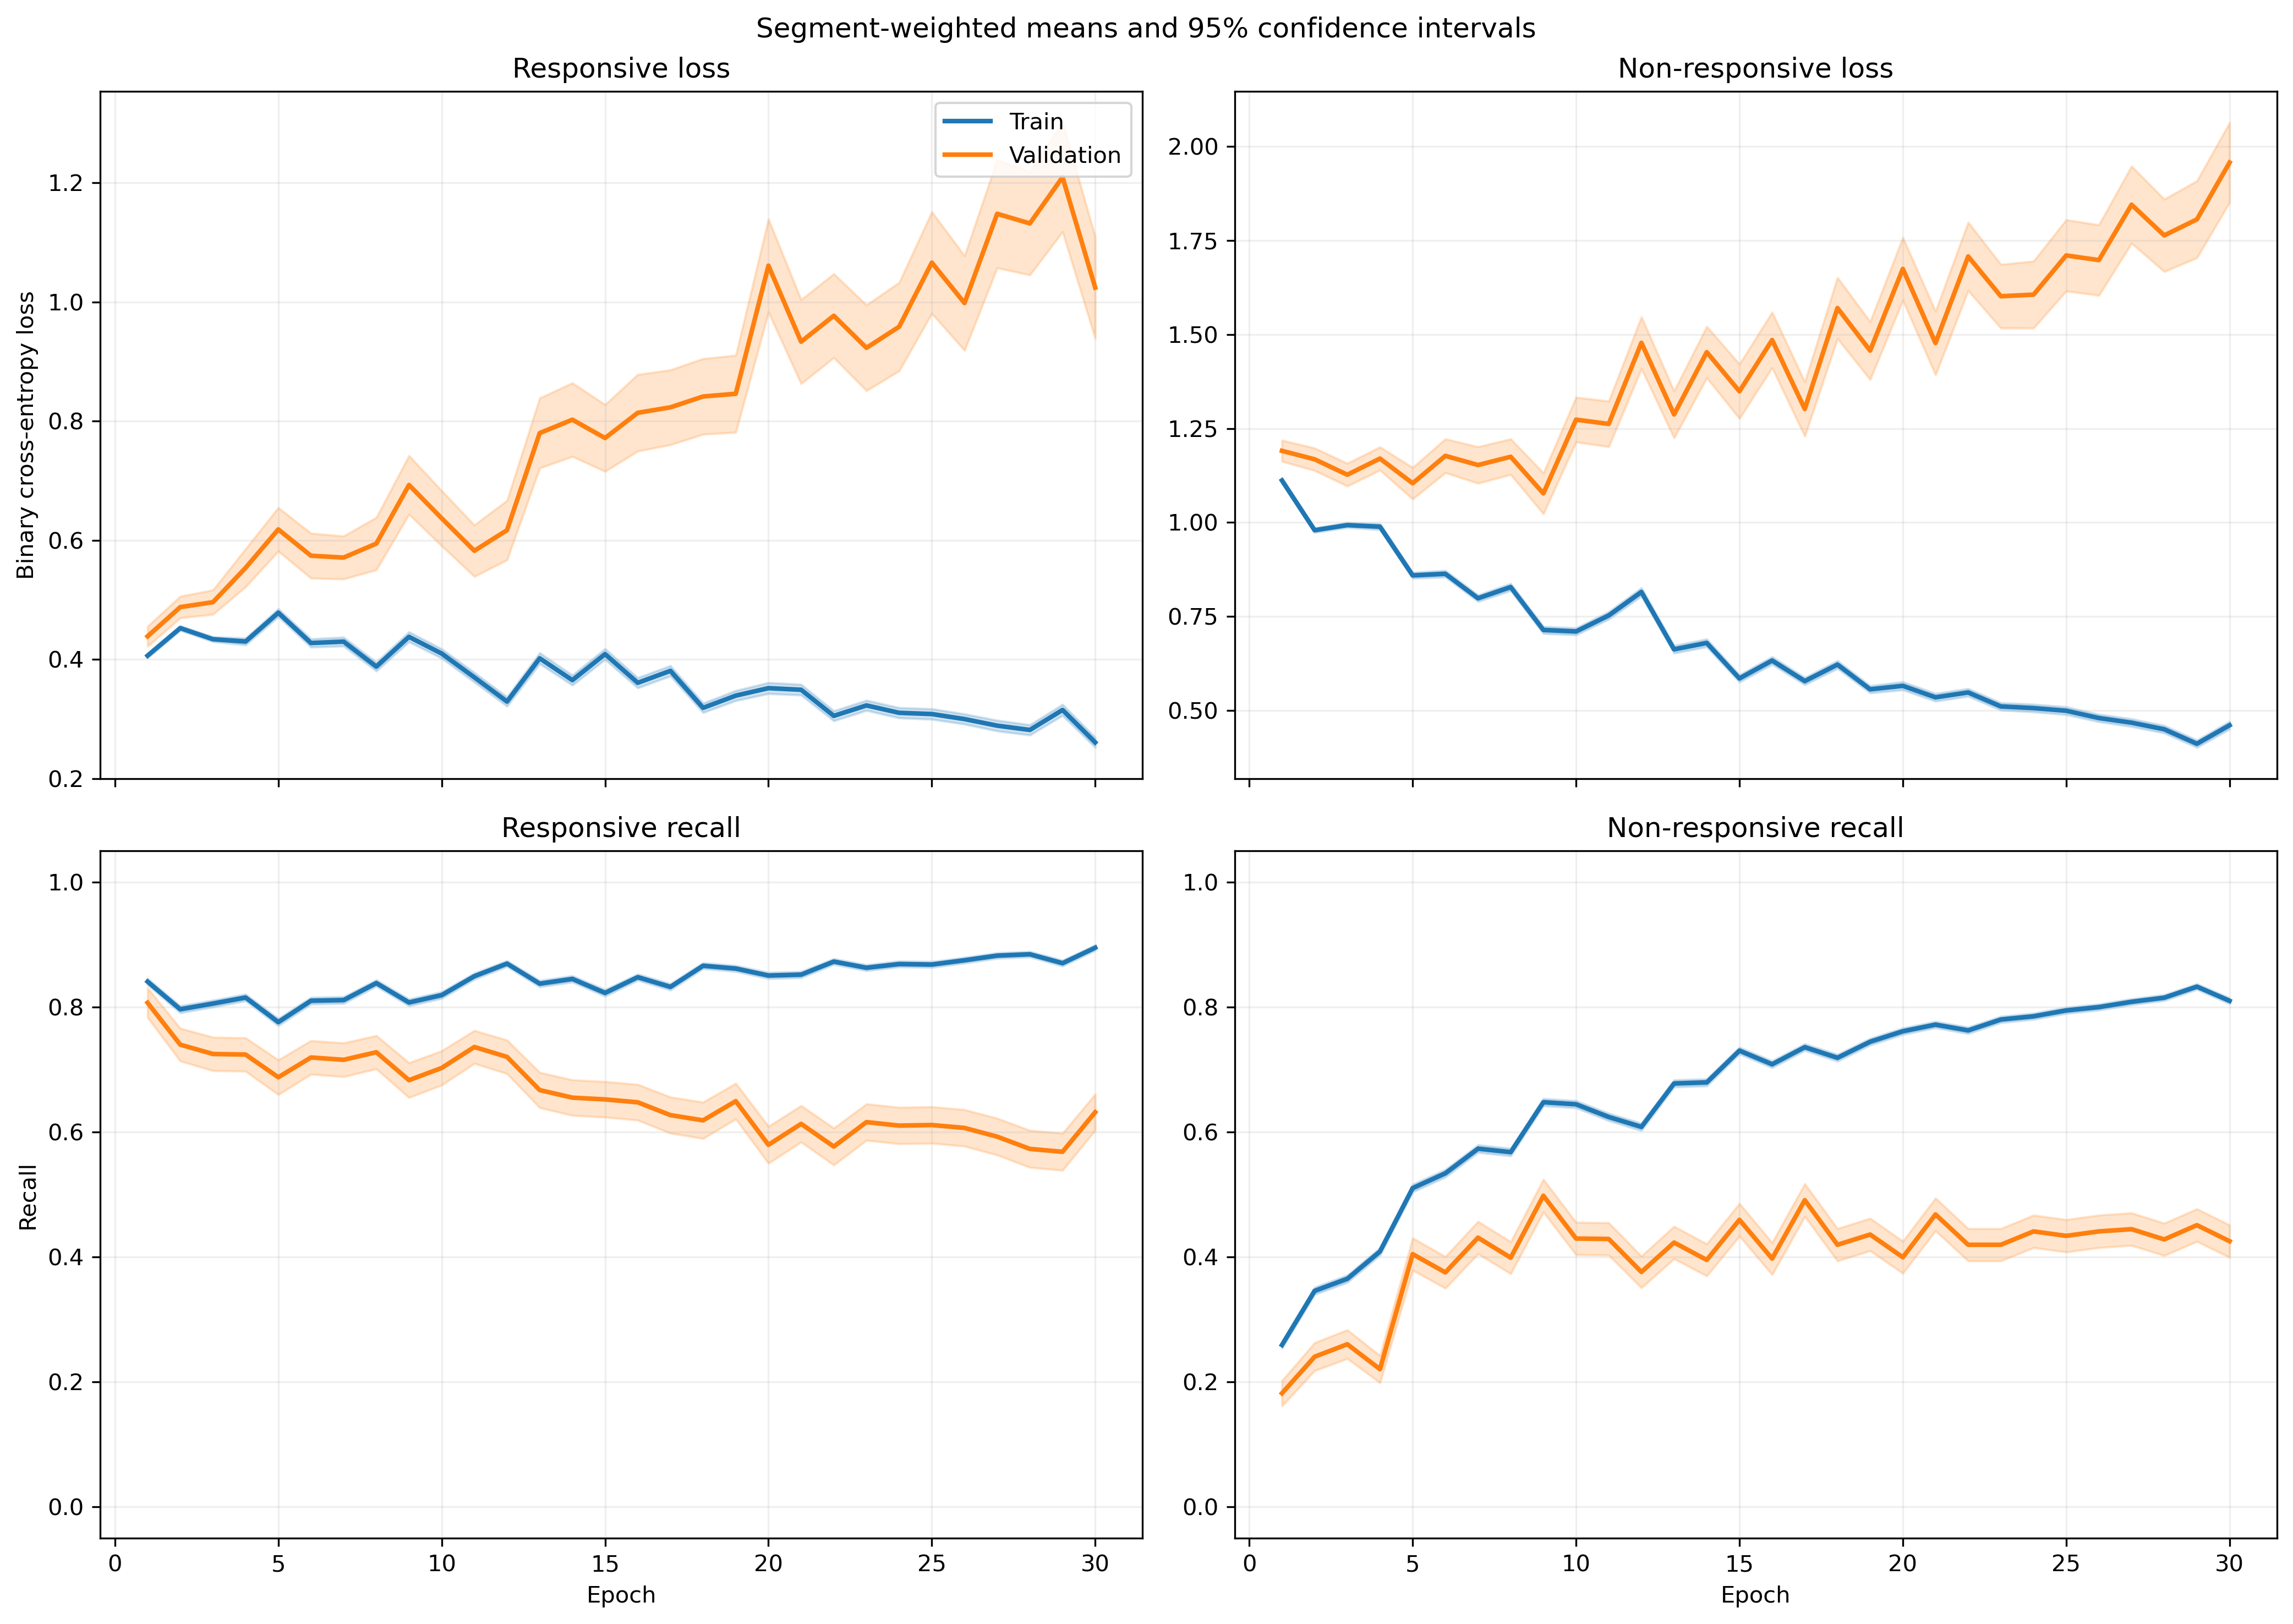

The table this chart was drawn from, first rows:
fold, epoch, split, r_loss, r_loss_count, r_loss_sum, r_loss_sum_sq, r_recall, r_recall_count, r_recall_sum, r_recall_sum_sq, nr_loss, nr_loss_count, nr_loss_sum, nr_loss_sum_sq, nr_recall, nr_recall_count, nr_recall_sum, nr_recall_sum_sq
1, 1, train, 0.3893, 1063, 413.8, 247.6, 0.841, 1063, 894.0, 894.0, 1.153, 1401, 1615, 2342, 0.2755, 1401, 386.0, 386.0
1, 1, validation, 0.3654, 10, 3.654, 1.888, 0.9, 10, 9.0, 9.0, , 0, 0.0, 0.0, , 0, 0.0, 0.0
1, 2, train, 0.4753, 1063, 505.2, 330.5, 0.7658, 1063, 814.0, 814.0, 0.9287, 1401, 1301, 1539, 0.4004, 1401, 561.0, 561.0
1, 2, validation, 0.5568, 10, 5.568, 3.798, 0.6, 10, 6.0, 6.0, , 0, 0.0, 0.0, , 0, 0.0, 0.0
1, 3, train, 0.516, 1063, 548.5, 427, 0.7404, 1063, 787.0, 787.0, 0.8245, 1401, 1155, 1337, 0.4925, 1401, 690.0, 690.0
1, 3, validation, 0.4844, 10, 4.844, 3.029, 0.9, 10, 9.0, 9.0, , 0, 0.0, 0.0, , 0, 0.0, 0.0
1, 4, train, 0.4231, 1063, 449.8, 383.1, 0.8062, 1063, 857.0, 857.0, 0.9831, 1401, 1377, 2021, 0.4333, 1401, 607.0, 607.0
1, 4, validation, 0.4763, 10, 4.763, 3.917, 0.8, 10, 8.0, 8.0, , 0, 0.0, 0.0, , 0, 0.0, 0.0
1, 5, train, 0.4727, 1063, 502.5, 449, 0.8015, 1063, 852.0, 852.0, 0.7751, 1401, 1086, 1231, 0.5211, 1401, 730.0, 730.0
1, 5, validation, 0.7044, 10, 7.044, 6.63, 0.5, 10, 5.0, 5.0, , 0, 0.0, 0.0, , 0, 0.0, 0.0
1, 6, train, 0.379, 1063, 402.9, 411.7, 0.8297, 1063, 882.0, 882.0, 0.9248, 1401, 1296, 2102, 0.5253, 1401, 736.0, 736.0
1, 6, validation, 0.4647, 10, 4.647, 2.991, 0.8, 10, 8.0, 8.0, , 0, 0.0, 0.0, , 0, 0.0, 0.0
1, 7, train, 0.4372, 1063, 464.7, 451.7, 0.7761, 1063, 825.0, 825.0, 0.7139, 1401, 1000, 1363, 0.6517, 1401, 913.0, 913.0
1, 7, validation, 0.5513, 10, 5.513, 4.305, 0.7, 10, 7.0, 7.0, , 0, 0.0, 0.0, , 0, 0.0, 0.0
1, 8, train, 0.411, 1063, 436.9, 463.8, 0.825, 1063, 877.0, 877.0, 0.718, 1401, 1006, 1378, 0.6146, 1401, 861.0, 861.0
1, 8, validation, 0.5941, 10, 5.941, 4.416, 0.6, 10, 6.0, 6.0, , 0, 0.0, 0.0, , 0, 0.0, 0.0
1, 9, train, 0.3275, 1063, 348.1, 366.3, 0.8514, 1063, 905.0, 905.0, 0.9025, 1401, 1264, 2259, 0.5739, 1401, 804.0, 804.0
1, 9, validation, 0.5425, 10, 5.425, 4.837, 0.7, 10, 7.0, 7.0, , 0, 0.0, 0.0, , 0, 0.0, 0.0
1, 10, train, 0.4242, 1063, 450.9, 572.5, 0.8175, 1063, 869.0, 869.0, 0.6383, 1401, 894.2, 1345, 0.6974, 1401, 977.0, 977.0
1, 10, validation, 0.6528, 10, 6.528, 6.252, 0.6, 10, 6.0, 6.0, , 0, 0.0, 0.0, , 0, 0.0, 0.0
1, 11, train, 0.2866, 1063, 304.6, 354.1, 0.8928, 1063, 949.0, 949.0, 0.8952, 1401, 1254, 2372, 0.5789, 1401, 811.0, 811.0
1, 11, validation, 0.698, 10, 6.98, 6.114, 0.4, 10, 4.0, 4.0, , 0, 0.0, 0.0, , 0, 0.0, 0.0
1, 12, train, 0.4023, 1063, 427.6, 594, 0.8269, 1063, 879.0, 879.0, 0.6598, 1401, 924.3, 1616, 0.6974, 1401, 977.0, 977.0
1, 12, validation, 1.025, 10, 10.25, 13.1, 0.2, 10, 2.0, 2.0, , 0, 0.0, 0.0, , 0, 0.0, 0.0
1, 13, train, 0.4092, 1063, 435, 572.1, 0.826, 1063, 878.0, 878.0, 0.5817, 1401, 814.9, 1146, 0.6981, 1401, 978.0, 978.0
1, 13, validation, 0.742, 10, 7.42, 7.263, 0.4, 10, 4.0, 4.0, , 0, 0.0, 0.0, , 0, 0.0, 0.0
1, 14, train, 0.4073, 1063, 432.9, 585.3, 0.8109, 1063, 862.0, 862.0, 0.5914, 1401, 828.5, 1281, 0.7231, 1401, 1013, 1013
1, 14, validation, 0.9478, 10, 9.478, 11.97, 0.3, 10, 3.0, 3.0, , 0, 0.0, 0.0, , 0, 0.0, 0.0
1, 15, train, 0.4671, 1063, 496.5, 744.2, 0.7827, 1063, 832.0, 832.0, 0.5072, 1401, 710.5, 1101, 0.778, 1401, 1090, 1090
1, 15, validation, 1.344, 10, 13.44, 21.28, 0.2, 10, 2.0, 2.0, , 0, 0.0, 0.0, , 0, 0.0, 0.0
1, 16, train, 0.4315, 1063, 458.7, 652.6, 0.8071, 1063, 858.0, 858.0, 0.5554, 1401, 778.2, 1208, 0.7402, 1401, 1037, 1037
1, 16, validation, 1.167, 10, 11.67, 16.25, 0.2, 10, 2.0, 2.0, , 0, 0.0, 0.0, , 0, 0.0, 0.0
1, 17, train, 0.3286, 1063, 349.3, 371.7, 0.8608, 1063, 915.0, 915.0, 0.6411, 1401, 898.2, 1415, 0.7016, 1401, 983.0, 983.0
1, 17, validation, 0.7799, 10, 7.799, 7.243, 0.5, 10, 5.0, 5.0, , 0, 0.0, 0.0, , 0, 0.0, 0.0
1, 18, train, 0.2889, 1063, 307.1, 362.1, 0.8871, 1063, 943.0, 943.0, 0.6654, 1401, 932.2, 1536, 0.6845, 1401, 959.0, 959.0
1, 18, validation, 0.6612, 10, 6.612, 5.842, 0.6, 10, 6.0, 6.0, , 0, 0.0, 0.0, , 0, 0.0, 0.0
1, 19, train, 0.2533, 1063, 269.2, 352.9, 0.9022, 1063, 959.0, 959.0, 0.778, 1401, 1090, 2105, 0.631, 1401, 884.0, 884.0
1, 19, validation, 0.3274, 10, 3.274, 1.524, 1.0, 10, 10.0, 10.0, , 0, 0.0, 0.0, , 0, 0.0, 0.0
1, 20, train, 0.364, 1063, 386.9, 498.8, 0.8325, 1063, 885.0, 885.0, 0.4723, 1401, 661.6, 1077, 0.8123, 1401, 1138, 1138
1, 20, validation, 0.9203, 10, 9.203, 11.14, 0.3, 10, 3.0, 3.0, , 0, 0.0, 0.0, , 0, 0.0, 0.0
1, 21, train, 0.2937, 1063, 312.2, 501.1, 0.8749, 1063, 930.0, 930.0, 0.7156, 1401, 1003, 2306, 0.7052, 1401, 988.0, 988.0
1, 21, validation, 0.5939, 10, 5.939, 5.541, 0.6, 10, 6.0, 6.0, , 0, 0.0, 0.0, , 0, 0.0, 0.0
1, 22, train, 0.3425, 1063, 364.1, 490.6, 0.8579, 1063, 912.0, 912.0, 0.5082, 1401, 712, 1091, 0.7752, 1401, 1086, 1086
1, 22, validation, 1.078, 10, 10.78, 15.03, 0.3, 10, 3.0, 3.0, , 0, 0.0, 0.0, , 0, 0.0, 0.0
1, 23, train, 0.3186, 1063, 338.7, 669.5, 0.8796, 1063, 935.0, 935.0, 0.5971, 1401, 836.6, 1759, 0.7345, 1401, 1029, 1029
1, 23, validation, 0.3851, 10, 3.851, 4.465, 0.8, 10, 8.0, 8.0, , 0, 0.0, 0.0, , 0, 0.0, 0.0
1, 24, train, 0.3267, 1063, 347.3, 499.6, 0.8561, 1063, 910.0, 910.0, 0.4443, 1401, 622.5, 1111, 0.818, 1401, 1146, 1146
1, 24, validation, 0.4895, 10, 4.895, 4.456, 0.8, 10, 8.0, 8.0, , 0, 0.0, 0.0, , 0, 0.0, 0.0
1, 25, train, 0.4465, 1063, 474.6, 1017, 0.8156, 1063, 867.0, 867.0, 0.3746, 1401, 524.8, 1128, 0.8572, 1401, 1201, 1201
1, 25, validation, 0.5053, 10, 5.053, 5.057, 0.7, 10, 7.0, 7.0, , 0, 0.0, 0.0, , 0, 0.0, 0.0
1, 26, train, 0.256, 1063, 272.1, 457.2, 0.8975, 1063, 954.0, 954.0, 0.5984, 1401, 838.4, 1841, 0.7587, 1401, 1063, 1063
1, 26, validation, 0.2541, 10, 2.541, 1.742, 0.9, 10, 9.0, 9.0, , 0, 0.0, 0.0, , 0, 0.0, 0.0
1, 27, train, 0.2314, 1063, 246, 408.9, 0.9172, 1063, 975.0, 975.0, 0.5457, 1401, 764.5, 1465, 0.758, 1401, 1062, 1062
1, 27, validation, 0.2653, 10, 2.653, 2.128, 0.9, 10, 9.0, 9.0, , 0, 0.0, 0.0, , 0, 0.0, 0.0
1, 28, train, 0.3114, 1063, 331, 581, 0.8702, 1063, 925.0, 925.0, 0.4505, 1401, 631.2, 1242, 0.8201, 1401, 1149, 1149
1, 28, validation, 0.7263, 10, 7.263, 8.832, 0.6, 10, 6.0, 6.0, , 0, 0.0, 0.0, , 0, 0.0, 0.0
1, 29, train, 0.4025, 1063, 427.8, 674.1, 0.8297, 1063, 882.0, 882.0, 0.3013, 1401, 422.1, 598.3, 0.8737, 1401, 1224, 1224
1, 29, validation, 1.035, 10, 10.35, 15.56, 0.5, 10, 5.0, 5.0, , 0, 0.0, 0.0, , 0, 0.0, 0.0
1, 30, train, 0.3851, 1063, 409.3, 693.2, 0.8373, 1063, 890.0, 890.0, 0.3052, 1401, 427.6, 722.5, 0.8758, 1401, 1227, 1227
1, 30, validation, 0.8148, 10, 8.148, 10.11, 0.5, 10, 5.0, 5.0, , 0, 0.0, 0.0, , 0, 0.0, 0.0
... 1,140 more rows
